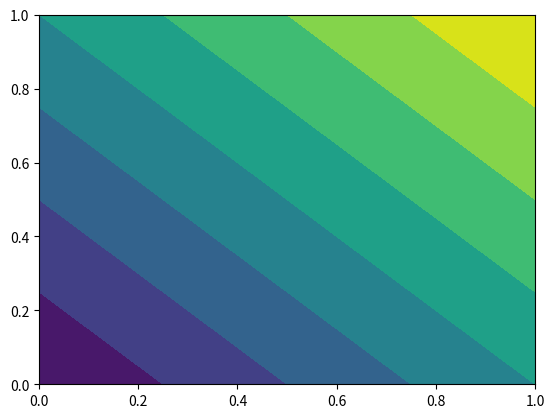

Reproduce this figure in Python.
# -*- coding: utf-8 -*-
"""
Created on Mon Jan 29, 2018

[redacted]

The purpose of this code is to use finite difference to solve an elliptic
partial differential equation.

The PDE is: ∂u/∂x - ∂^2(u)/∂y^2 = y

Subject to the following boundary conditions (BCs):
    u(x, 0) = 0
    u(x, 1) = 1
    u(0, y) = y

The Crank-Nicolson Algorithm is to be used to march in the x-direction, using
a uniform grid and central differencing scheme that is fourth-order in y.
"""

# %% Import packages for arrays and plotting
import numpy as np
import matplotlib.pyplot as plt

# %% Initialize grid

Nx = 21  # number of nodes in x-direction
Ny = 21  # number of nodes in y-direction

x = np.linspace(0, 1, Nx)
y = np.linspace(0, 1, Ny)

u = np.zeros([Ny, Nx])

xx, yy = np.meshgrid(x, y, sparse=True)
z = xx + yy

plt.contourf(x,y,z)
